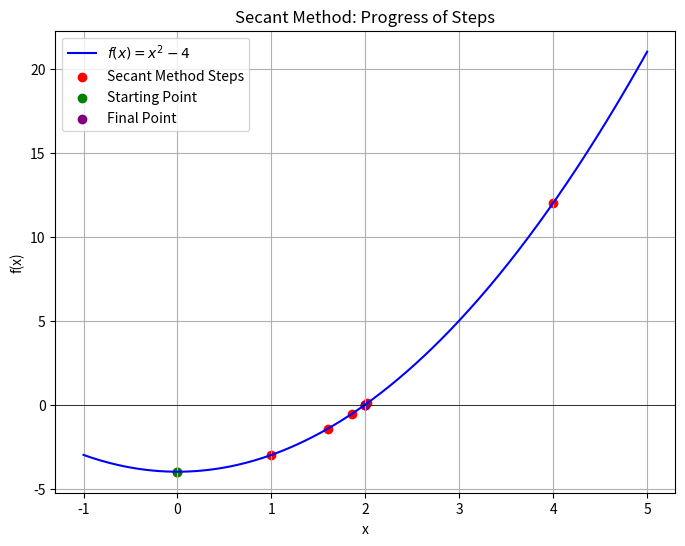

Write Python code to recreate this figure.
import matplotlib.pyplot as plt
import numpy as np


def f(x):
    """Example function: f(x) = x^2 - 4"""
    return x ** 2 - 4


def secant_method_visualize(f_func, x0, x1, tol=1e-6, max_iterations=50):
    """
    Visualizes the progress of the Secant Method for root-finding.

    Parameters:
        f_func (function): The function whose root is to be found.
        x0 (float): First initial guess.
        x1 (float): Second initial guess.
        tol (float): Tolerance for stopping condition.
        max_iterations (int): Maximum number of iterations allowed.
    """
    # Store iteration values for plotting
    x_values = [x0, x1]
    y_values = [f_func(x0), f_func(x1)]
    iteration = 0

    while iteration < max_iterations:
        f_x0 = f_func(x0)
        f_x1 = f_func(x1)

        # Avoid division by zero
        if f_x1 - f_x0 == 0:
            print("Division by zero encountered. Stopping iteration.")
            break

        # Secant Method update
        x_new = x1 - f_x1 * (x1 - x0) / (f_x1 - f_x0)
        x_values.append(x_new)
        y_values.append(f_func(x_new))

        # Check convergence
        if abs(x_new - x1) < tol or abs(f_func(x_new)) < tol:
            break

        # Update points
        x0, x1 = x1, x_new
        iteration += 1

    # Generate x values for smooth curve plotting
    x = np.linspace(min(x_values) - 1, max(x_values) + 1, 400)
    y = f_func(x)

    # Plot the function and Secant Method steps
    plt.figure(figsize=(8, 6))
    plt.plot(x, y, label="$f(x) = x^2 - 4$", color="blue")
    plt.axhline(0, color="black", linewidth=0.5)
    plt.scatter(x_values, y_values, color="red", label="Secant Method Steps")

    # Highlight the starting and final points
    plt.scatter(x_values[0], y_values[0], color="green", label="Starting Point")
    plt.scatter(x_values[-1], y_values[-1], color="purple", label="Final Point")

    plt.title("Secant Method: Progress of Steps")
    plt.xlabel("x")
    plt.ylabel("f(x)")
    plt.legend()
    plt.grid(True)
    plt.show()


# Example function for Secant Method
def f(x):
    return x ** 2 - 4


# Initial guesses for Secant Method
x0 = 0
x1 = 1
secant_method_visualize(f, x0, x1)
